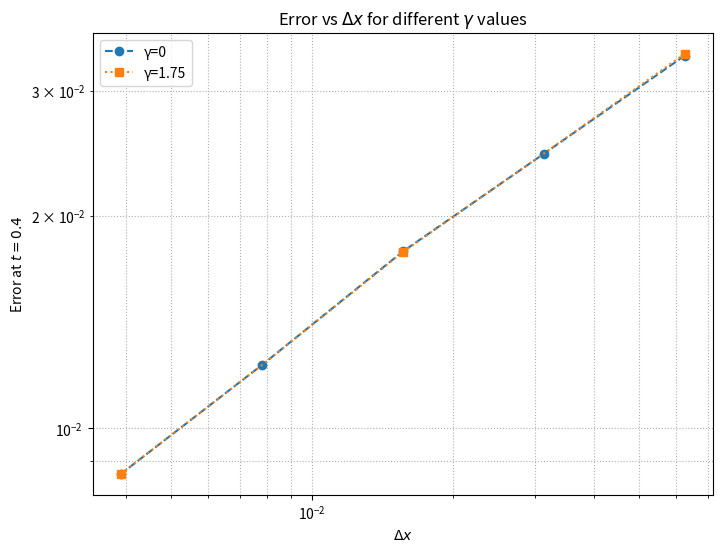
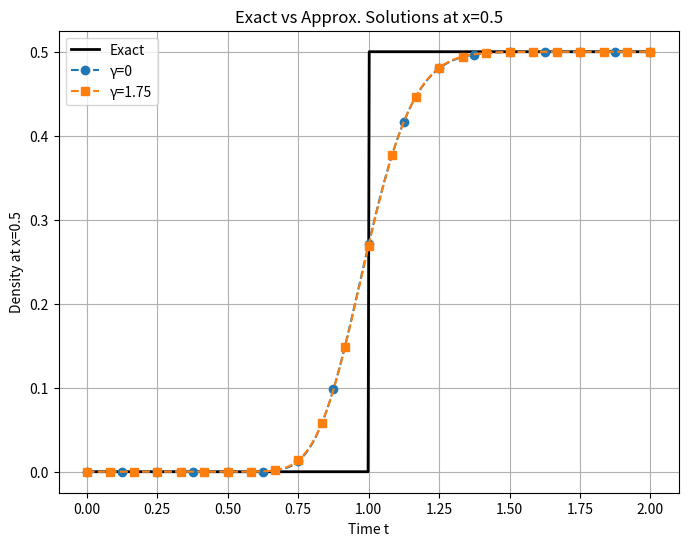
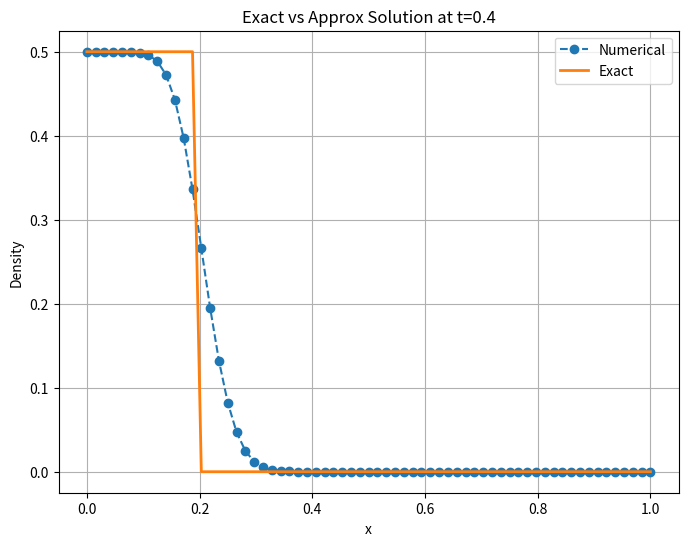
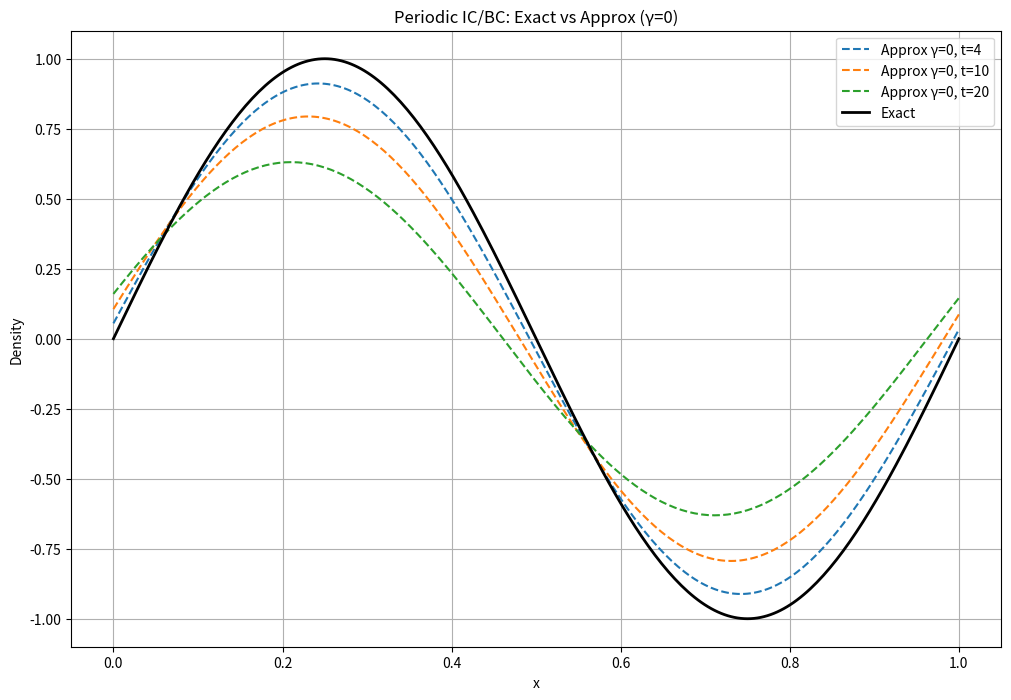
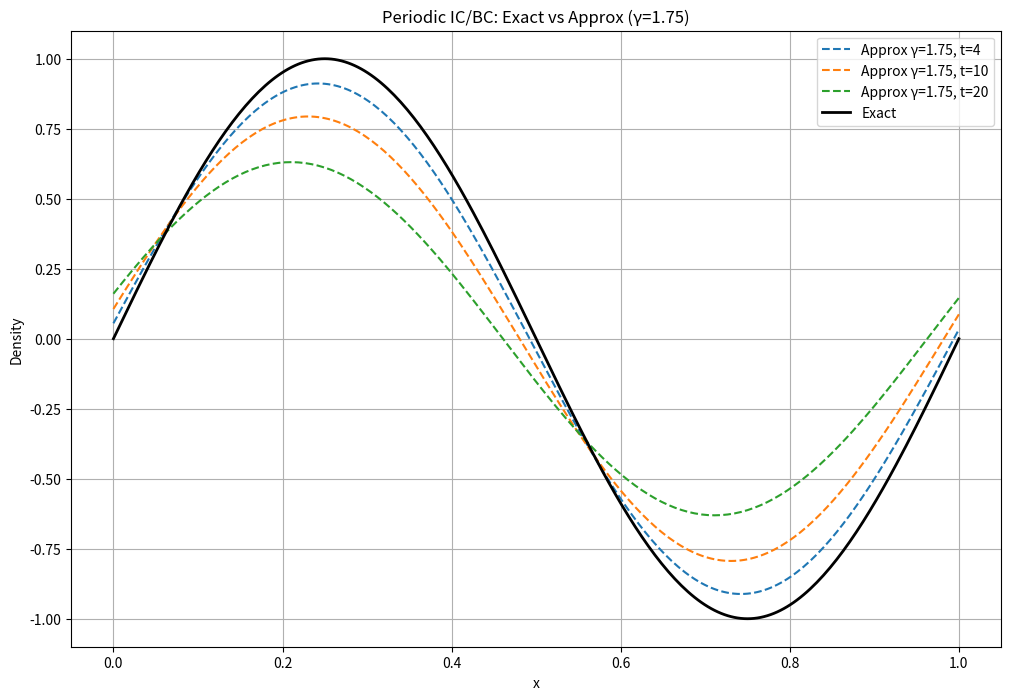

Write the Python code that produced these figures, in order.
import numpy as np
import matplotlib.pyplot as plt

# Parameters
rho_l = 0.5
v = 0.5
T = 2
i_values = [4, 5, 6, 7, 8]
t_values = [0.2, 0.4]
x_target = 0.5
gamma_values = [0, 1.75]

# Question 1: Error vs dx at t = 0.4 for gamma = 0 and 1.75
error_results = {}
for gamma in gamma_values:
    error_results[gamma] = {}
    for i in i_values:
        dx = (1/2)**i
        dt = 0.8 * dx * ((2 - gamma) / (2 + gamma)) if gamma != 0 else 0.8 * dx
        nu = v * dt / dx
        M = int(1/dx)
        N = int(T/dt)

        P = np.zeros((N+1, M+1))
        P[:, 0] = rho_l

        # first time‐step
        for j in range(1, M+1):
            P[1, j] = (1 - nu) * P[0, j] + nu * P[0, j-1]

        # main march
        for n in range(1, N):
            for j in range(1, M+1):
                P[n+1, j] = (
                    (gamma + (1 - nu) * (1 - gamma / 2)) * P[n, j]
                    - (gamma / 2) * P[n-1, j]
                    + nu * (1 - gamma / 2) * P[n, j-1]
                )

        # compute errors at specified times
        for t in t_values:
            n_t = int(t / dt)
            rho_exact = np.array([rho_l if x < v*t else 0 for x in np.linspace(0, 1, M+1)])
            error = dx * np.sum(np.abs(rho_exact - P[n_t, :]))
            error_results[gamma].setdefault(t, []).append((dx, error))

# Plotting error at t = 0.4 with distinct styles
plt.figure(figsize=(8,6))

style_specs = [
    {'marker':'o', 'linestyle':'--', 'markevery':1},
    {'marker':'s', 'linestyle':':',  'markevery':2},
]

for spec, gamma in zip(style_specs, gamma_values):
    dx_vals, error_vals = zip(*error_results[gamma][0.4])
    plt.plot(
        dx_vals,
        error_vals,
        label=f'γ={gamma}',
        marker=spec['marker'],
        linestyle=spec['linestyle'],
        markevery=spec['markevery'],
        markersize=6
    )

plt.xscale('log')
plt.yscale('log')
plt.xlabel('$\\Delta x$')
plt.ylabel('Error at $t=0.4$')
plt.title('Error vs $\\Delta x$ for different $\\gamma$ values')
plt.grid(True, which='both', ls=':')
plt.legend()
plt.show()


# Question 2: Plot at x=0.5 for gamma=0 and gamma=1.75, dx=1/2^6
dx = (1/2)**6
x_index = int(0.5 / dx)

plt.figure(figsize=(8,6))
t_exact = np.linspace(0, T, 500)
rho_exact = np.where(v * t_exact < x_target, 0, rho_l)
plt.plot(t_exact, rho_exact, 'k-', linewidth=2, label='Exact')

# Loop over gamma and plot each approximation
for gamma, (marker, me) in zip(gamma_values, [('o',10),('s',100)]):
    dt = 0.8 * dx * ((2 - gamma) / (2 + gamma)) if gamma != 0 else 0.8 * dx
    nu = v * dt / dx
    M = int(1 / dx)
    N = int(T / dt)

    # fill P for this gamma
    P = np.zeros((N+1, M+1))
    P[:, 0] = rho_l
    for j in range(1, M+1):
        P[1, j] = (1 - nu) * P[0, j] + nu * P[0, j-1]
    for n in range(1, N):
        for j in range(1, M+1):
            P[n+1, j] = (
                (gamma + (1 - nu) * (1 - gamma / 2)) * P[n, j]
                - (gamma / 2) * P[n-1, j]
                + nu * (1 - gamma / 2) * P[n, j-1]
            )

    # time axis for this gamma
    t_approx = np.linspace(0, T, N+1)
    plt.plot(t_approx, P[:, x_index],
             linestyle='--',
             marker=marker,
             markevery=me,
             label=f'γ={gamma}')

# finalize plot
plt.xlabel('Time t')
plt.ylabel('Density at x=0.5')
plt.title('Exact vs Approx. Solutions at x=0.5')
plt.legend()
plt.grid(True)
plt.show()


# Question 3: Plot at t = 0.4 over 0 <= x <= 1
dx = (1/2)**6
gamma = 1.75
dt = 0.8 * dx * ((2 - gamma) / (2 + gamma))
nu = v * dt / dx
M = int(1/dx)
N = int(T/dt)

P = np.zeros((N+1, M+1))
P[:, 0] = rho_l
for j in range(1, M+1):
    P[1, j] = (1 - nu) * P[0, j] + nu * P[0, j-1]
for n in range(1, N):
    for j in range(1, M+1):
        P[n+1, j] = (
            (gamma + (1 - nu) * (1 - gamma / 2)) * P[n, j]
            - (gamma / 2) * P[n-1, j]
            + nu * (1 - gamma / 2) * P[n, j-1]
        )

x_vals = np.linspace(0, 1, M+1)
t_index = int(0.4 / dt)
rho_exact = np.array([rho_l if x < v*0.4 else 0 for x in x_vals])

plt.figure(figsize=(8,6))
plt.plot(x_vals, P[t_index, :], '--', marker='o', label='Numerical')
plt.plot(x_vals, rho_exact, label='Exact', linewidth=2)
plt.xlabel('x')
plt.ylabel('Density')
plt.title('Exact vs Approx Solution at t=0.4')
plt.legend()
plt.grid()
plt.show()

# Question 5: Periodic IC/BC: sin(2πx) init, gamma = 0 and 1.75, dx=1/2^8
x_points = 2**8
x = np.linspace(0, 1, x_points + 1)
times_to_plot = [2*T, 5*T, 10*T]

for gamma in gamma_values:
    dx = 1 / x_points
    dt = 0.8 * dx * ((2 - gamma) / (2 + gamma)) if gamma != 0 else 0.8 * dx
    nu = v * dt / dx
    N = int(10 * T / dt)
    M = x_points

    # allocate and set IC
    P = np.zeros((N+1, M+1))
    P[0, :] = np.sin(2 * np.pi * x)

    # First step (n=0→1) also vectorized:
    P[1, :] = (1 - nu) * P[0, :] + nu * np.roll(P[0, :], 1)

    # Main time‐march, vectorized in j via np.roll
    coeff0 = gamma + (1 - nu) * (1 - gamma/2)
    coeff1 = - (gamma/2)
    coeff2 = nu * (1 - gamma/2)

    for n in range(1, N):
        prev = P[n-1, :]
        curr = P[n, :]
        left = np.roll(curr, 1)
        P[n+1, :] = coeff0*curr + coeff1*prev + coeff2*left

    # Plot snapshots
    plt.figure(figsize=(12, 8))
    for t_val in times_to_plot:
        n = int(t_val / dt)
        plt.plot(x, P[n, :], '--', label=f'Approx γ={gamma}, t={t_val}')
    plt.plot(x, np.sin(2 * np.pi * x), 'k-', linewidth=2, label='Exact')
    plt.xlabel('x')
    plt.ylabel('Density')
    plt.title(f'Periodic IC/BC: Exact vs Approx (γ={gamma})')
    plt.legend()
    plt.grid(True)
    plt.show()


# Gif maker on separate file
